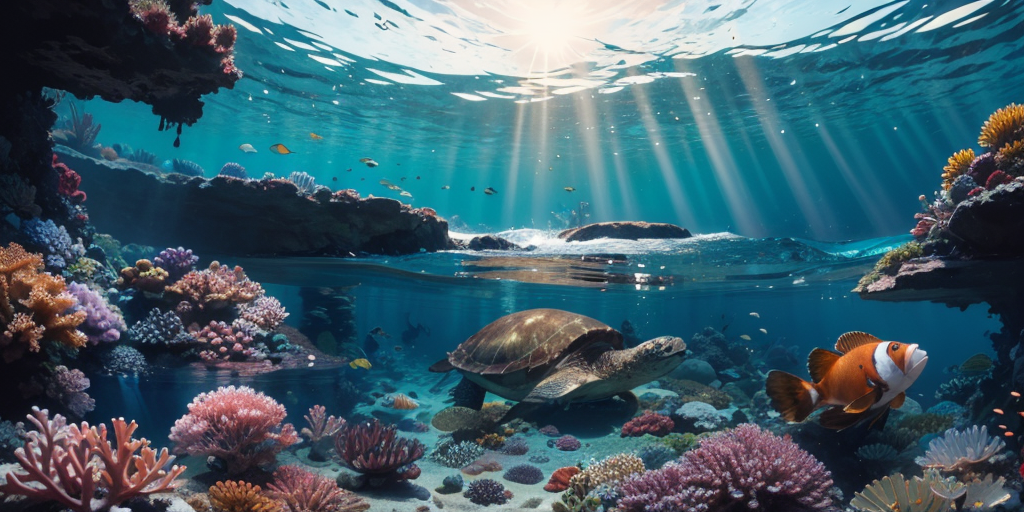
Generation parameters embedded in this image by AUTOMATIC1111 Stable Diffusion web UI or a fork of it (Forge, ...) (PNG 'parameters' text chunk):
BREAK, (masterpiece:1.2),  best quality, highres, highly detailed, perfect lighting
<lora:add_detail:0.5>
Negative prompt: easynegative, (badhandv4:1.2), NSFW, (worst quality:2), (low quality:2), (normal quality:2), lowres, normal quality, ((monochrome)), ((grayscale)), skin spots, acnes, skin blemishes, age spot, (ugly:1.331), (duplicate:1.331), watermark jpeg artifacts signature watermark username blurry, Stable_Yogis_SD1.5_Negatives-neg
Steps: 25, Sampler: DPM++ 2M, Schedule type: Karras, CFG scale: 7, Seed: 2768073167, Size: 1024x512, Model hash: 879db523c3, Model: realistic_anything, Clip skip: 2, Tiled Diffusion: {"Method": "Mixture of Diffusers", "Tile tile width": 96, "Tile tile height": 96, "Tile Overlap": 48, "Tile batch size": 4, "Region control": {"Region 1": {"enable": true, "x": 0, "y": 0, "w": 1, "h": 1, "prompt": "a vibrant underwater coral reef, clear turquoise water, shafts of sunlight filtering down, colorful anemones, sandy seabed", "neg_prompt": "", "blend_mode": "Background", "feather_ratio": 0.2, "seed": -1}, "Region 2": {"enable": true, "x": 0.35, "y": 0.5, "w": 0.45, "h": 0.3, "prompt": "1green sea turtle, large, ancient, patterned shell, gracefully swimming, flippers extended", "neg_prompt": "", "blend_mode": "Foreground", "feather_ratio": 0.15, "seed": -1}, "Region 3": {"enable": true, "x": 0.25, "y": 0.4, "w": 0.6, "h": 0.5, "prompt": "swaying kelp forests, delicate sea plants, rocky outcrops, dappled light patterns", "neg_prompt": "", "blend_mode": "Foreground", "feather_ratio": 0.35, "seed": -1}, "Region 4": {"enable": true, "x": 0.7, "y": 0.6, "w": 0.35, "h": 0.4, "prompt": "1clownfish, small, bright orange and white stripes, nestled among anemone tentacles", "neg_prompt": "", "blend_mode": "Foreground", "feather_ratio": 0.15, "seed": -1}, "Region 5": {"enable": true, "x": 0.65, "y": 0.55, "w": 0.45, "h": 0.4, "prompt": "sea anemones, colorful, flowing tentacles, providing shelter", "neg_prompt": "", "blend_mode": "Foreground", "feather_ratio": 0.35, "seed": -1}, "Region 6": {"enable": true, "x": 0.1, "y": 0.7, "w": 0.25, "h": 0.4, "prompt": "seahorse, small, coiled tail, camouflaged against coral", "neg_prompt": "", "blend_mode": "Foreground", "feather_ratio": 0.15, "seed": -1}, "Region 7": {"enable": true, "x": 0.05, "y": 0.7, "w": 0.35, "h": 0.4, "prompt": "a cluster of vibrant purple coral, textured surface, small crevices", "neg_prompt": "", "blend_mode": "Foreground", "feather_ratio": 0.35, "seed": -1}}}, Lora hashes: "add_detail: 7c6bad76eb54", TI hashes: "easynegative: c74b4e810b03, badhandv4: 5e40d722fc3d, Stable_Yogis_SD1.5_Negatives-neg: c9efe1ff25bf, easynegative: c74b4e810b03, badhandv4: 5e40d722fc3d, Stable_Yogis_SD1.5_Negatives-neg: c9efe1ff25bf, easynegative: c74b4e810b03, badhandv4: 5e40d722fc3d, Stable_Yogis_SD1.5_Negatives-neg: c9efe1ff25bf, easynegative: c74b4e810b03, badhandv4: 5e40d722fc3d, Stable_Yogis_SD1.5_Negatives-neg: c9efe1ff25bf, easynegative: c74b4e810b03, badhandv4: 5e40d722fc3d, Stable_Yogis_SD1.5_Negatives-neg: c9efe1ff25bf, easynegative: c74b4e810b03, badhandv4: 5e40d722fc3d, Stable_Yogis_SD1.5_Negatives-neg: c9efe1ff25bf, easynegative: c74b4e810b03, badhandv4: 5e40d722fc3d, Stable_Yogis_SD1.5_Negatives-neg: c9efe1ff25bf, easynegative: c74b4e810b03, badhandv4: 5e40d722fc3d, Stable_Yogis_SD1.5_Negatives-neg: c9efe1ff25bf, easynegative: c74b4e810b03, badhandv4: 5e40d722fc3d, Stable_Yogis_SD1.5_Negatives-neg: c9efe1ff25bf", Version: v1.10.1